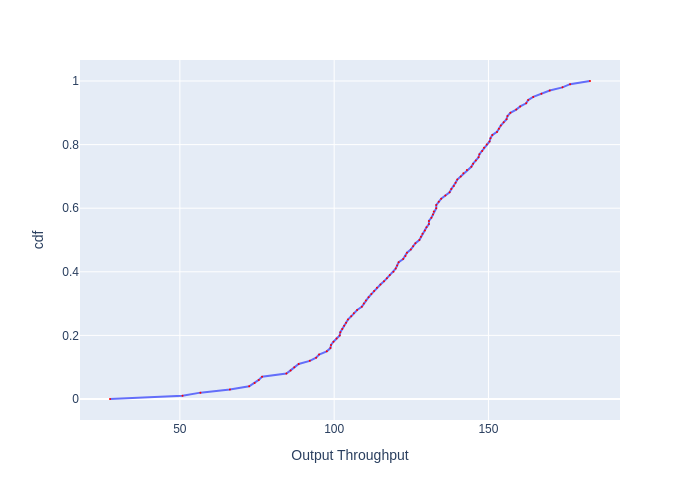

The data file committed next to this chart (first rows):
, cdf, Output Throughput
0, 0.0, 27.36
1, 0.01, 50.86
2, 0.02, 56.66
3, 0.03, 66.22
4, 0.04, 72.46
5, 0.05, 74.22
6, 0.06, 75.57
7, 0.07, 76.63
8, 0.08, 84.52
9, 0.09, 85.88
10, 0.1, 87.1
11, 0.11, 88.5
12, 0.12, 92.11
13, 0.13, 94.16
14, 0.14, 95.11
15, 0.15, 97.61
16, 0.16, 98.79
17, 0.17, 98.99
18, 0.18, 99.78
19, 0.19, 100.8
20, 0.2, 101.8
21, 0.21, 102
22, 0.22, 102.6
23, 0.23, 103.2
24, 0.24, 103.9
25, 0.25, 104.5
26, 0.26, 105.5
27, 0.27, 106.4
28, 0.28, 107.4
29, 0.29, 109
30, 0.3, 109.6
31, 0.31, 110.3
32, 0.32, 111.2
33, 0.33, 112.1
34, 0.34, 113
35, 0.35, 113.9
36, 0.36, 115
37, 0.37, 116.2
38, 0.38, 117.1
39, 0.39, 118
40, 0.4, 119.2
41, 0.41, 119.9
42, 0.42, 120.4
43, 0.43, 120.9
44, 0.44, 122.4
45, 0.45, 123.1
46, 0.46, 123.6
47, 0.47, 124.8
48, 0.48, 125.6
49, 0.49, 126.3
50, 0.5, 127.6
51, 0.51, 128.1
52, 0.52, 128.6
53, 0.53, 129.4
54, 0.54, 129.9
55, 0.55, 130.7
56, 0.56, 130.7
57, 0.57, 131.5
58, 0.58, 132
59, 0.59, 132.3
... 41 more rows
